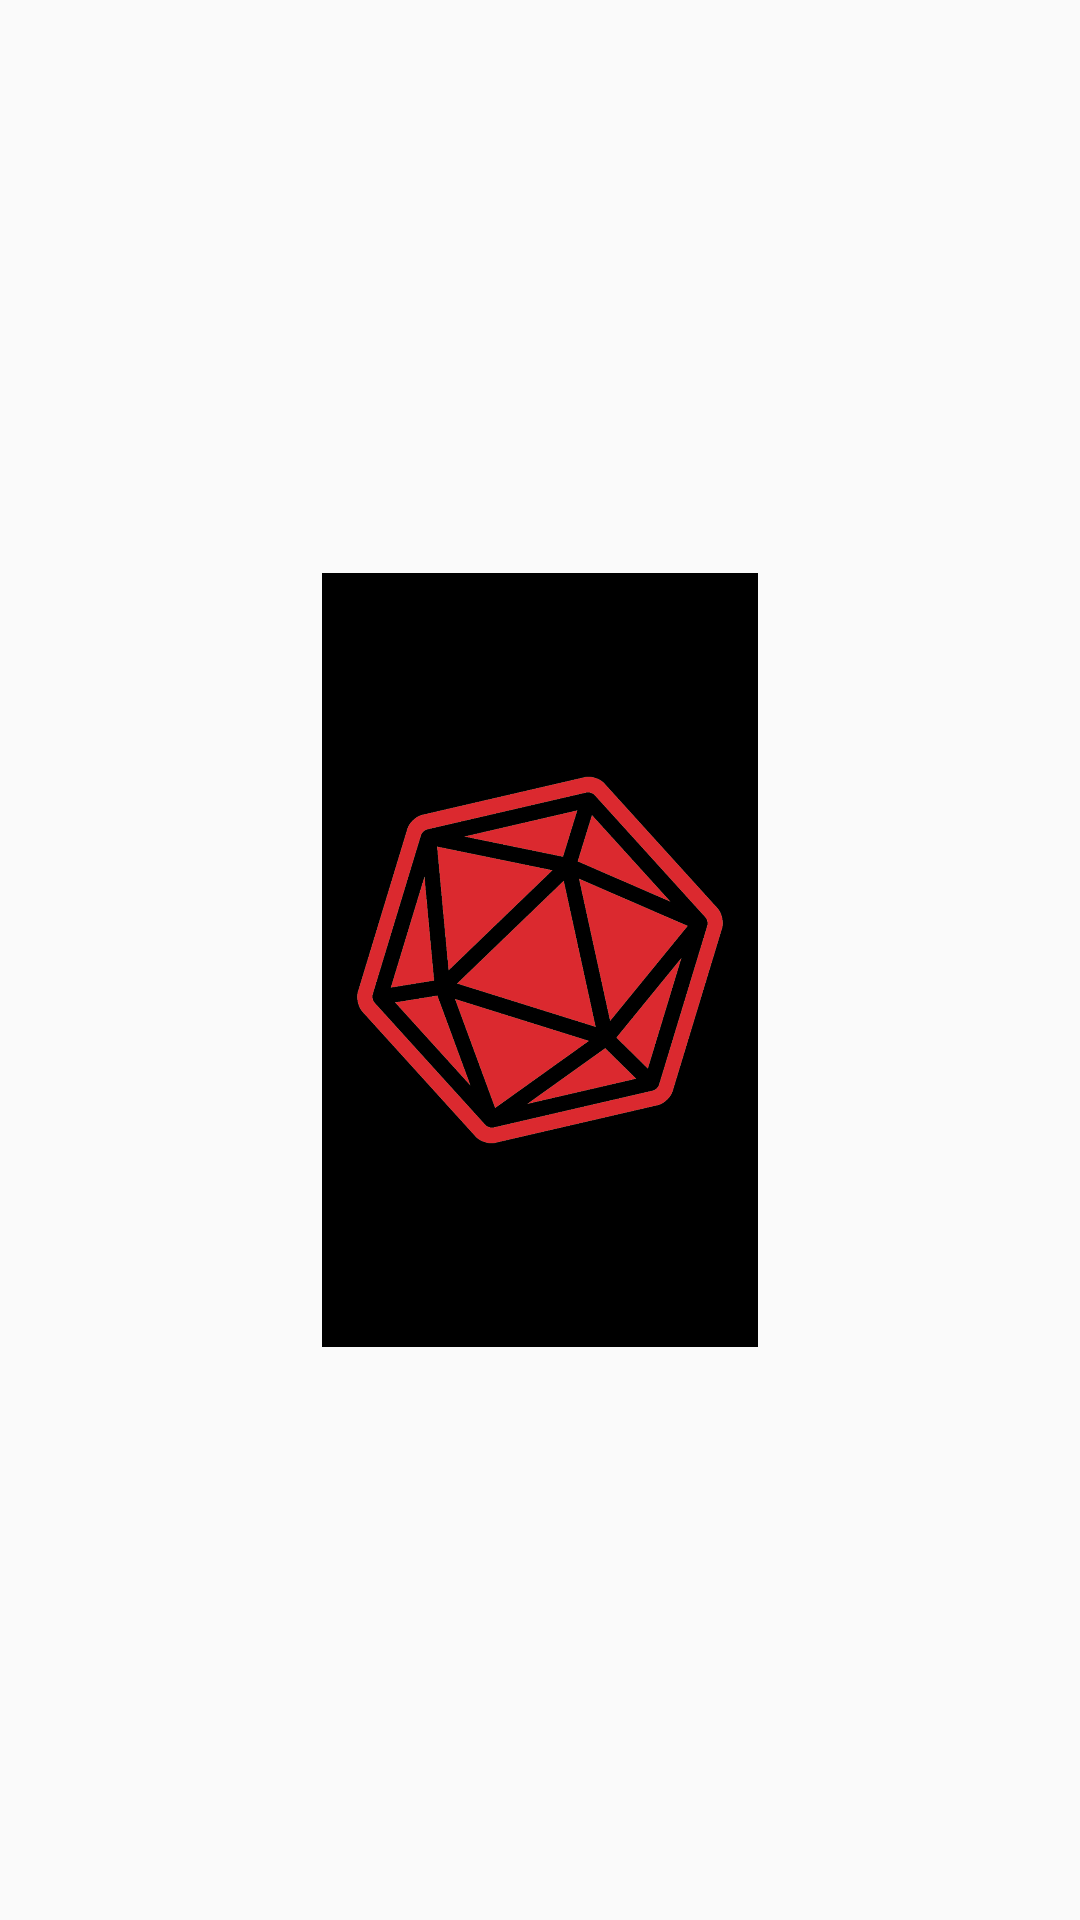

Produce the Android XML layout that renders to this screen, including the resource entries it uses.
<!-- AndroidManifest.xml: application theme AppTheme -->
<!-- res/layout/activity_splash_.xml -->
<?xml version="1.0" encoding="utf-8"?>
<android.support.constraint.ConstraintLayout xmlns:android="http://schemas.android.com/apk/res/android"
    xmlns:app="http://schemas.android.com/apk/res-auto"
    xmlns:tools="http://schemas.android.com/tools"
    android:layout_width="match_parent"
    android:layout_height="match_parent"
    tools:context=".splash_Activity">

    <ImageView
        android:id="@+id/imageView5"
        android:layout_width="162dp"
        android:layout_height="258dp"
        tools:ignore="ContentDescription"
        app:layout_constraintBottom_toBottomOf="parent"
        app:layout_constraintEnd_toEndOf="parent"
        app:layout_constraintHorizontal_bias="0.5"
        app:layout_constraintStart_toStartOf="parent"
        app:layout_constraintTop_toTopOf="parent"
        app:srcCompat="@drawable/back" />
</android.support.constraint.ConstraintLayout>
<!-- resources referenced by this layout -->
<resources>
  <!-- drawable back: png bitmap (drawable, 159647 bytes) -->
  <style name="AppTheme" parent="Theme.AppCompat.Light.NoActionBar">
          
          <item name="colorPrimary">@color/colorPrimary</item>
          <item name="colorPrimaryDark">@color/colorPrimaryDark</item>
          <item name="colorAccent">@color/colorAccent</item>
          <item name="android:statusBarColor">?android:attr/colorPrimary</item>
      </style>
  <color name="colorPrimary">#6e1b18</color>
  <color name="colorPrimaryDark">#000000</color>
  <color name="colorAccent">#990500</color>
</resources>
